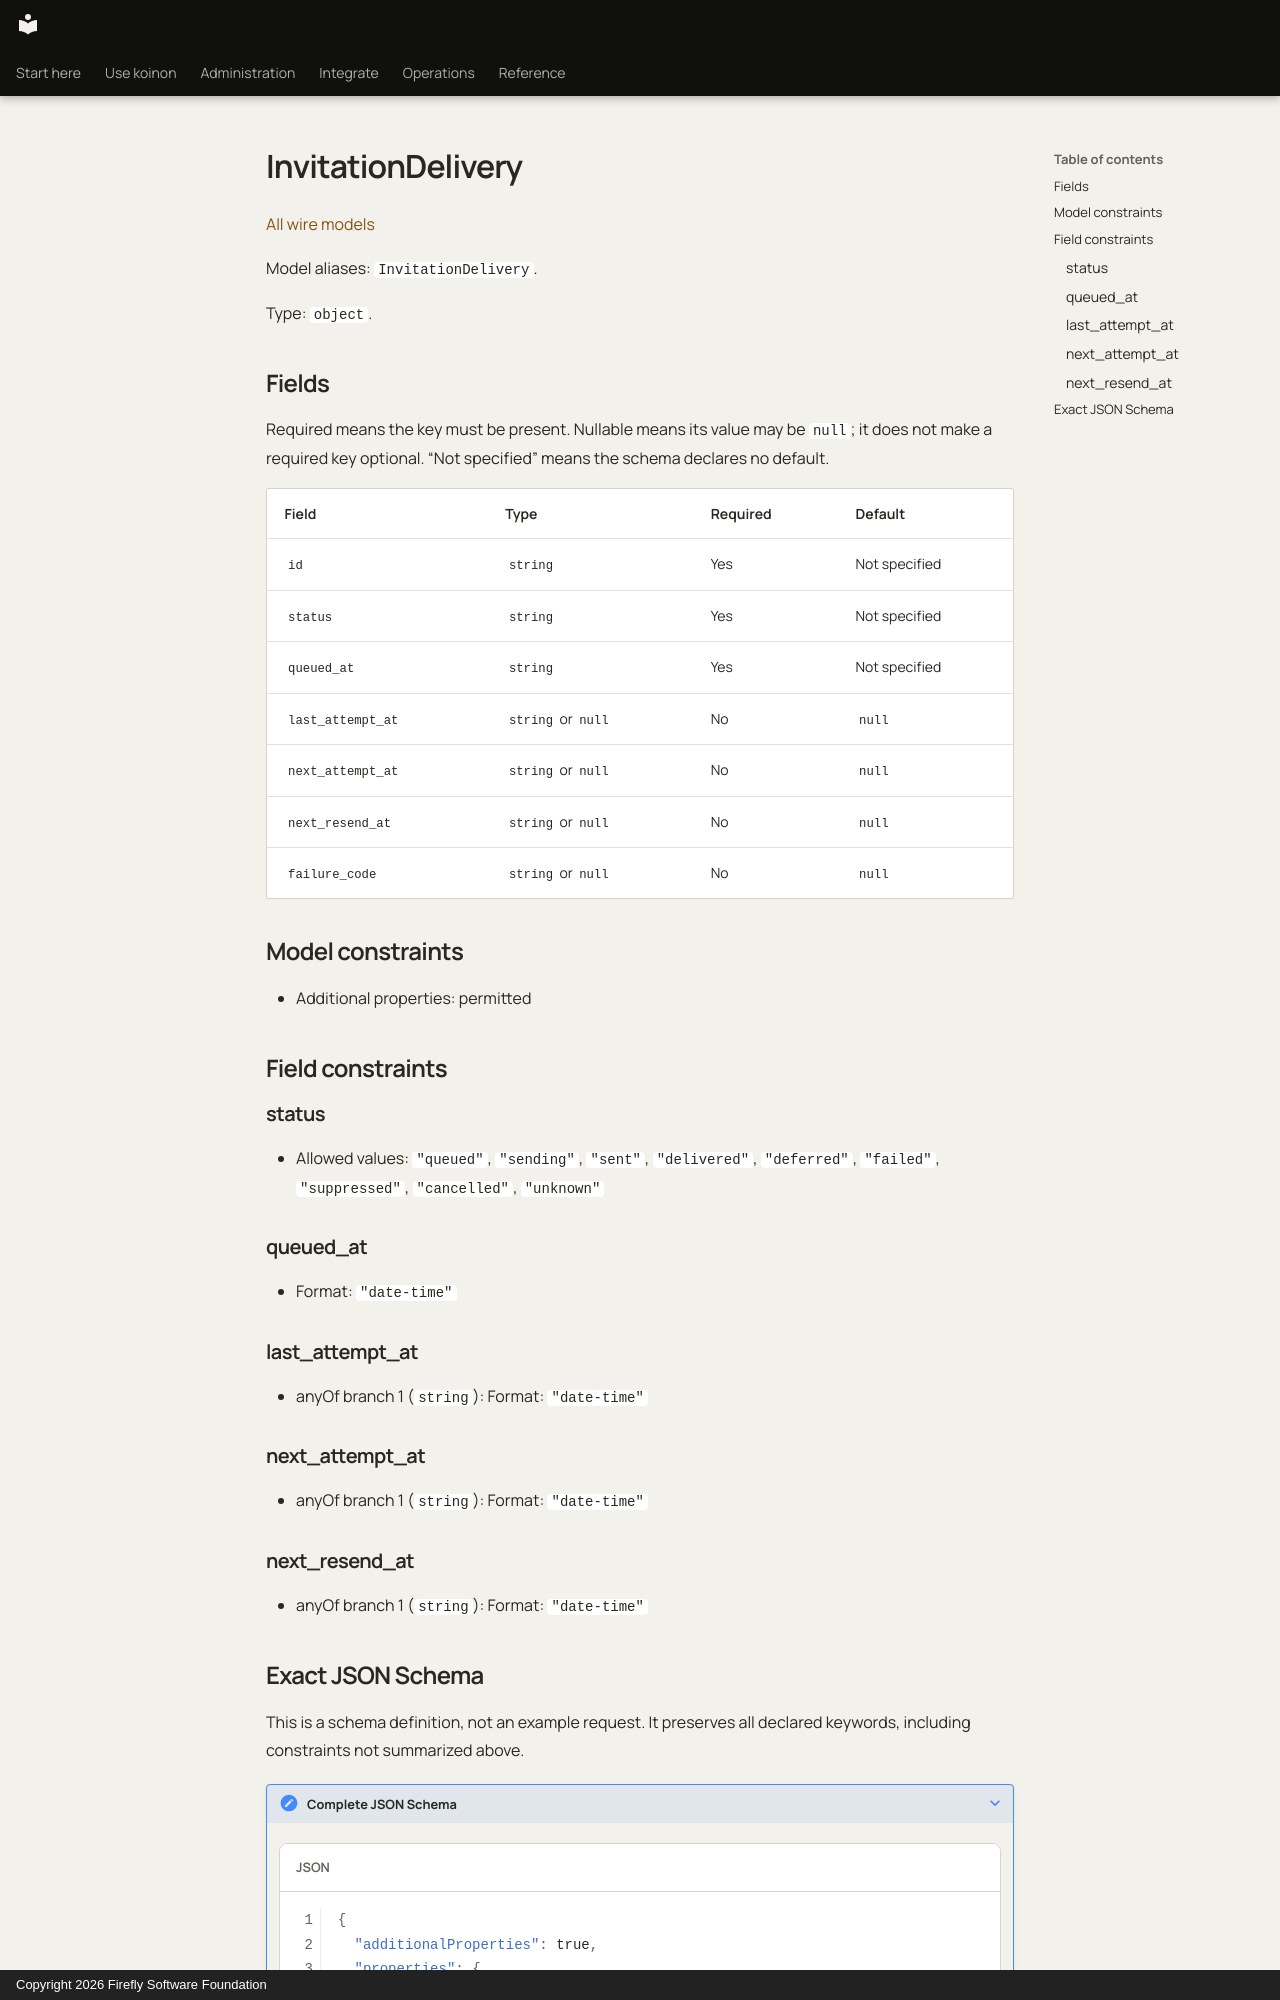

repository: fireflyframework/firefly-koinon · page: reference/models/invitationdelivery/index.html · generator: mkdocs · copyright: Copyright 2026 Firefly Software Foundation

<!-- Copyright 2026 Firefly Software Foundation -->
<!-- SPDX-License-Identifier: Apache-2.0 -->

# InvitationDelivery

[All wire models](index.md)

Model aliases: `InvitationDelivery`.

Type: `object`.

## Fields

Required means the key must be present. Nullable means its value may be `null`; it does not make a required key optional. “Not specified” means the schema declares no default.

| Field | Type | Required | Default |
| --- | --- | --- | --- |
| `id` | `string` | Yes | Not specified |
| `status` | `string` | Yes | Not specified |
| `queued_at` | `string` | Yes | Not specified |
| `last_attempt_at` | `string` or `null` | No | `null` |
| `next_attempt_at` | `string` or `null` | No | `null` |
| `next_resend_at` | `string` or `null` | No | `null` |
| `failure_code` | `string` or `null` | No | `null` |

## Model constraints

- Additional properties: permitted

## Field constraints

### status

- Allowed values: `"queued"`, `"sending"`, `"sent"`, `"delivered"`, `"deferred"`, `"failed"`, `"suppressed"`, `"cancelled"`, `"unknown"`

### queued_at

- Format: `"date-time"`

### last_attempt_at

- anyOf branch 1 (`string`): Format: `"date-time"`

### next_attempt_at

- anyOf branch 1 (`string`): Format: `"date-time"`

### next_resend_at

- anyOf branch 1 (`string`): Format: `"date-time"`
